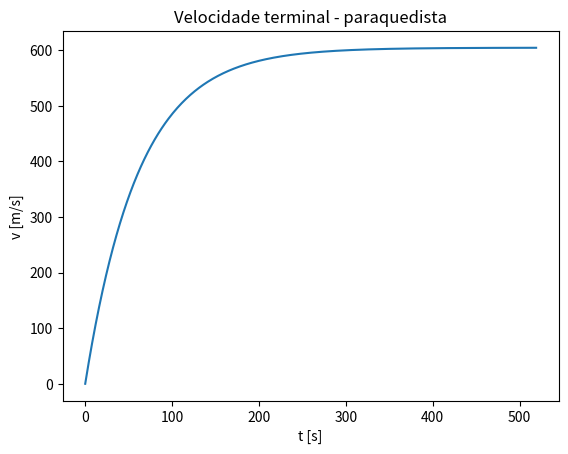

Write Python code to recreate this figure.
#!/usr/bin/env python
# coding: utf-8

# # Implementações do método da bisseção
# 
# Neste capítulo, apresentamos alternativas para a resolução de equações não-lineares através do Método da Bisseção. A primeira delas apresenta um algoritmo capaz de lidar com uma quantidade razoável de funções a uma variável, isto é.
# 
# Para ser executado, o método `bissecao` requer 5 parâmetros: 
# 
# - a função $f(x)$ propriamente dita;
# - o domínio de solução $[a,b]$;
# - o erro absoluto desejado $EA_d$, representado por `tol`;
# - o número máximo de iterações $N$ para tentativa de solução.

# In[1]:


"""MB - Metodo da Bisseção 1D

entrada: 
    f: string dependendo de uma variável, i.e., a função-alvo
        (e.g., 'x**2 - 1', 'x**2*cos(x)', etc.) 
    a: limite inferior do dominio
    b: limite superior do dominio
    tol: tolerancia    
    N: numero maximo de iteracoes do metodo

saida: 
    xm: raiz da funcao
    
nota:     
"""

import inspect, re
import numpy as np

def bissecao(f,a,b,tol,N):
        
    # adiciona as chamadas das funções do numpy
    f = re.sub('(sin|sinh|cos|cosh|tan|tanh|               exp|log|sqrt|log10|               arcsin|arccos|arctan|               arcsinh|arccosh|arctanh)', r'np.\1', f)
    
    # identifica a variavel
    var = re.search(r'([a-zA-Z][\w]*) ?([\+\-\/*]|$|\))', f).group(1)
    
    print('f('+ var +') = ' + f + '\n')

    # cria função anônima
    f = eval('lambda ' + var + ' :' + f)
    
    # Se função não for de uma variável, lança erro        
    if len(inspect.getfullargspec(f).args) - 1 > 0:    
        raise ValueError('O código é válido apenas para uma variável.')

    # calcula valor da função nos extremos
    fa = f(a) 
    fb = f(b)
    
    # verifica sinal da função para o intervalo passado     
    if fa*fb >= 0:
        raise ValueError('A função deve ter sinais opostos em a e b!')
    
    # flag usada para prevenir a obtenção da raiz 
    # antes de o intervalo ter sido 
    # suficientemente reduzido
    done = 0;

    # loop principal

    # bisecta o intervalo
    xm = (a+b)/2

    i = 1 # contador 

    while abs(a-b) > tol and ( not done or N != 0 ):
    # avalia a função no ponto médio
        fxm = f(xm)
        print("(i = {0:d}) f({4:s}m)={1:f} | f(a)={2:f} | f(b)={3:f}".format(i,fxm,fa,fb,var))
   
        if fa*fxm < 0:       # Raiz esta à esquerda de xm
            b = xm
            fb = fxm
            xm = (a+b)/2
        elif fxm*fb < 0:     # Raiz esta à direita de xm
            a = xm
            fa = fxm
            xm = (a+b)/2
        else:               # Achamos a raiz
            done = 1
    
        N -= 1              # Atualiza passo
        i += 1              # Atualiza contador
            
    print("Solução encontrada: {0}".format(xm))

    return xm


# **Exemplo:** Resolva o problema $f(x) = 0$, para $f(x) = -\text{arccos}(x) + 4\text{sen}(x) + 1.7$, no intervalo $-0.2 \le x \le 1.0$ e $\epsilon = 10^{-3}$.

# In[2]:


xm = bissecao('-arccos(x) + 4*sin(x) + 1.7',-0.2,1.0,1e-3,30)


# **Exemplo:** Resolva o problema $h(z) = 0$, para $h(z) = -z(1-2z)^{-1} - \text{tan}(z+1)$, no intervalo $[-10,10]$ e $\epsilon = 10^{-5}$.
# 
# _Nota:_ Neste exemplo, `N = 5` não afeta o processo iterativo de determinação da raiz, porque o algoritmo
# gera convergência para uma solução aproximada. Caso tivéssemos uma função mais "rígida", o valor de `N` impediria iterações _ad infinitum_.

# In[3]:


zm = bissecao('z/(1 - 2*z) - tan(z+1)',-10,10,1e-5,5)


# In[4]:


import numpy as np
import matplotlib.pyplot as plt
from scipy.optimize import bisect, newton

# Dados de entrada

t = np.arange(0,520,1)   # tempo [s]
c = 1.46   # coeficiente de arrasto [kg/s]
m = 90     # massa [kg]
g = 9.81   # constante de gravidade [m/s2]

# Dados de saída

## velocidade terminal [m/s]
v_ms1 = (g*m/c)*(1 - np.exp((-c/m)*t))

# velocidade terminal [km/h]
v_kh1 = (1/3.6)*v_ms1;

# gráfico tempo x velocidade
plt.figure
plt.plot(t,v_ms1)
plt.xlabel('t [s]')
plt.ylabel('v [m/s]')
plt.title('Velocidade terminal - paraquedista');


# In[6]:


import sympy as sp

time = 12     # tempo [s]
mass = 70     # massa [kg]
vel = 42     # velocidade [m/s]
grav = 9.81   # constante de gravidade [m/s2]

# defino variáveis simbólicas
g,m,t,v,c = sp.symbols('g,m,t,v,c')

# expressão geral
f_g = (g*m/c)*(1 - sp.exp((-c/m)*t)) - v

# expressão particular com valores substituídos 
# convertida para string
f_s = str(f_g.subs({'g':grav,'m':mass,'v':vel,'t':time}))

# TODO
# para esta função, teremos que substituir 'exp' por 'np.exp')
f_s = '-42 + 686.7*(1 - np.exp(-6*c/35))/c'

# resolve bisseção
xm = bissecao(f_s,12,16,1e-5,100)


# ## Tarefas
# 
# * Melhore o código Python tratando os TODOs: 
# 
# Tente generalizar o código da bisseção para que identifique automaticamente a variável de entrada utilizada pelo usuário (use expressões regulares e remova o argumento `var` da definição da função).
# 
# Note que o trecho simbólico abaixo foi necessário para substituir a função da chamada `exp`, não interpretada por `eval` por uma nova string que usasse `np.exp`.
# ```python
# # TODO
# # para esta função, teremos que substituir 'exp' por 'np.exp')
# print('f(c) = ' + f_s + '\n')
# f_s = '-42 + 686.7*(1 - np.exp(-6*c/35))/c'
# ```
# Tente fazer as correções necessárias no código. **Sugestão:** verifique a função `sympy.core.evalf` do módulo `sympy`)
# 
# * Adicione mecanismos de plotagem no código Python 
# 
# * Crie um código em Javascript para adicionarmos na página do projeto Numbiosis com o máximo possível de GUI (labels + input data).
# 
# * Teste a implementação com um problema realista.

# **Problema sugerido:**
# Uma reação química reversível
# 
# $$2A+B \iff C$$
# 
# pode ser caracterizada pela relação de equilíbrio
# 
# $$K = \dfrac{c_c}{c_a^2c_b},$$
# 
# onde a nomenclatura $c_i$ representa a concentração do constituinte $i$. Suponha que definamos uma variável $x$ como o número de moles de $C$ que são produzidos. A conservação da massa pode ser usada para reformular a relação de equilíbrio como
# 
# $$K = \dfrac{(c_{c,0} + x)}{(c_{a,0} - 2x)^2 (c_{b,0} - x),}$$
# 
# onde o subscrito $0$ designa a concentração inicial de cada constituinte. Se $K = 0,016$, $c_{a,0} = 42$, $c_{b,0} = 28$ e $c_{c,0} = 4$, determine o valor de $x$. 
# 
# (a) Obtenha a solução graficamente. 
# 
# (b) Com base em (a), resolva a raiz com suposições iniciais de $x_l = 0$ e $x_u = 20$, com critério de erro de $\epsilon_s = 0,5\%$. (Vide clipping _Definições de erro_ para entender $\epsilon_s$.)
# 
# (c) Use o método da bisseção.

# ## Tarefa: Falsa Posição
# Programe uma nova função para executar o método da falsa posição ou estenda o código anterior para uma nova função que contemple os dois casos (sugestão: use `switch... case...`).
# 
# 
